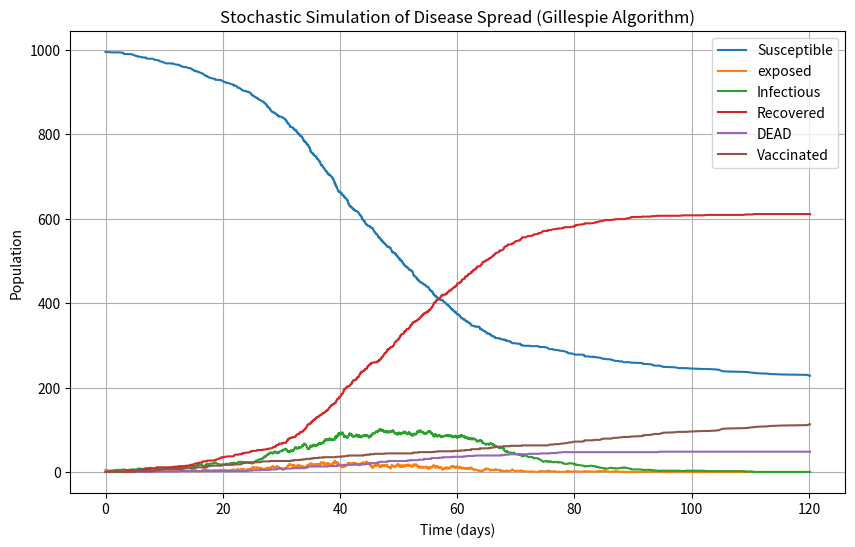

Generate this figure with matplotlib:
import numpy as np
import random
import math
from scipy.integrate import solve_ivp
from scipy.integrate import odeint
import matplotlib.pyplot as plt

#==================================
# Gillespies algoritm
# Numeriska metoder och Simulering
#==================================
# Populationen
N = 1000

# begynnelsevärden
S0 = 995
E0 = 5
I0 = 0
R0 = 0
D0 = 0
V0 = 0

# smittspridningen
beta = 0.3

# återhämtningen
gamma = 1/7
alpha = 1/1 # nämnaren är antalet dagar
my = 1/100 # dödligheten
vacc = 1 # hur många som vaccineras per dag

def stoch ():
    sMat = np.array([ 
    [-1,  1,  0, 0, 0, 0],  # en blir exponerad
    [0,  -1,  1, 0, 0, 0],  # en bir sjuk
    [0, 0, -1, 1, 0, 0],   # en blir frisk
    [0, 0, -1, 0, 1, 0],   # en dör
    [-1, 0, 0, 0, 0, 1]
    ])
    return  sMat

def prop(X, coeff):
    S,E, I, R, D , V= X
    if S == 0: # om det inte längre finns någon att vaccinera
        return [
        (beta * S * I) / N  ,   
        alpha * E,
        gamma * I,     
        my*I,  
        0
        ]
    else:
        return[
        (beta * S * I) / N  ,   
        alpha * E,
        gamma * I,     
        my*I,  
        vacc   
    ]


def SSA(prop,stoch,X0,tspan,coeff):
    tvec=np.zeros(1)
    tvec[0]=tspan[0]
    Xarr=np.zeros([1,len(X0)])
    Xarr[0,:]=X0
    t=tvec[0]
    X=X0
    sMat=stoch()
    while t<tspan[1]:
        re=prop(X,coeff)
        a0=sum(re)
        if a0>1e-10:
            r1=random.random()
            r2=random.random()
            tau=-math.log(r1)/a0
            cre=np.cumsum(re)
            cre=cre/cre[-1]
            r=0
            while cre[r]<r2:
                r+=1
            t+=tau
            tvec=np.append(tvec,t)
            X=X+sMat[r,:]
            Xarr=np.vstack([Xarr,X])
        else:
            print('Simulation ended at t=', t)
            return tvec, Xarr
            
            
    return tvec, Xarr

    

X0 = [S0, E0, I0, R0, D0, V0]
coeff = (beta, gamma)
tspan = [0, 120]


tvec, Xarr = SSA(prop, stoch, X0, tspan, coeff)

S, E, I, R, D, V= Xarr.T

plt.figure(figsize=(10, 6))
plt.plot(tvec, S, label='Susceptible')
plt.plot(tvec, E, label='exposed')
plt.plot(tvec, I, label='Infectious')
plt.plot(tvec, R, label='Recovered')
plt.plot(tvec, D, label='DEAD')
plt.plot(tvec, V, label='Vaccinated')
plt.xlabel('Time (days)')
plt.ylabel('Population')
plt.legend()
plt.title('Stochastic Simulation of Disease Spread (Gillespie Algorithm)')
plt.grid(True)
plt.show()
